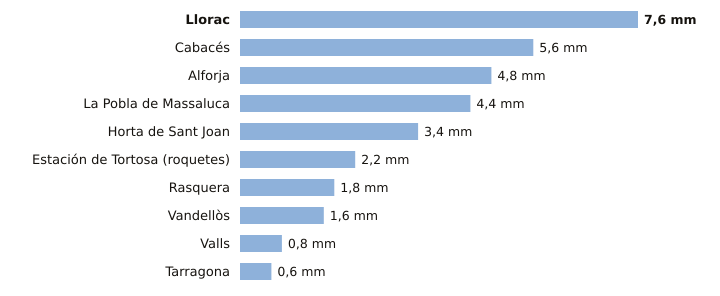

Source data for this figure (header and first rows):
estacion, provincia, indicativo, mm_6_dias_anteriores, mm_hoy, mm_7_dias, horas_de_hoy
Llorac, Tarragona, 9726E, 7.6, 0.0, 7.6, 4
Cabacés, Tarragona, 9961X, 5.6, 0.0, 5.6, 5
Alforja, Tarragona, 0009X, 4.8, 0.0, 4.8, 4
La Pobla de Massaluca, Tarragona, 9947X, 4.4, 0.0, 4.4, 5
Horta de Sant Joan, Tarragona, 9946X, 3.4, 0.0, 3.4, 5
Estación de Tortosa (roquetes), Tarragona, 9981A, 2.2, 0.0, 2.2, 6
Rasquera, Tarragona, 9975X, 1.8, 0.0, 1.8, 5
Vandellòs, Tarragona, 0002I, 1.6, 0.0, 1.6, 6
Valls, Tarragona, 0034X, 0.8, 0.0, 0.8, 6
Tarragona, Tarragona, 0042Y, 0.6, 0.0, 0.6, 3
